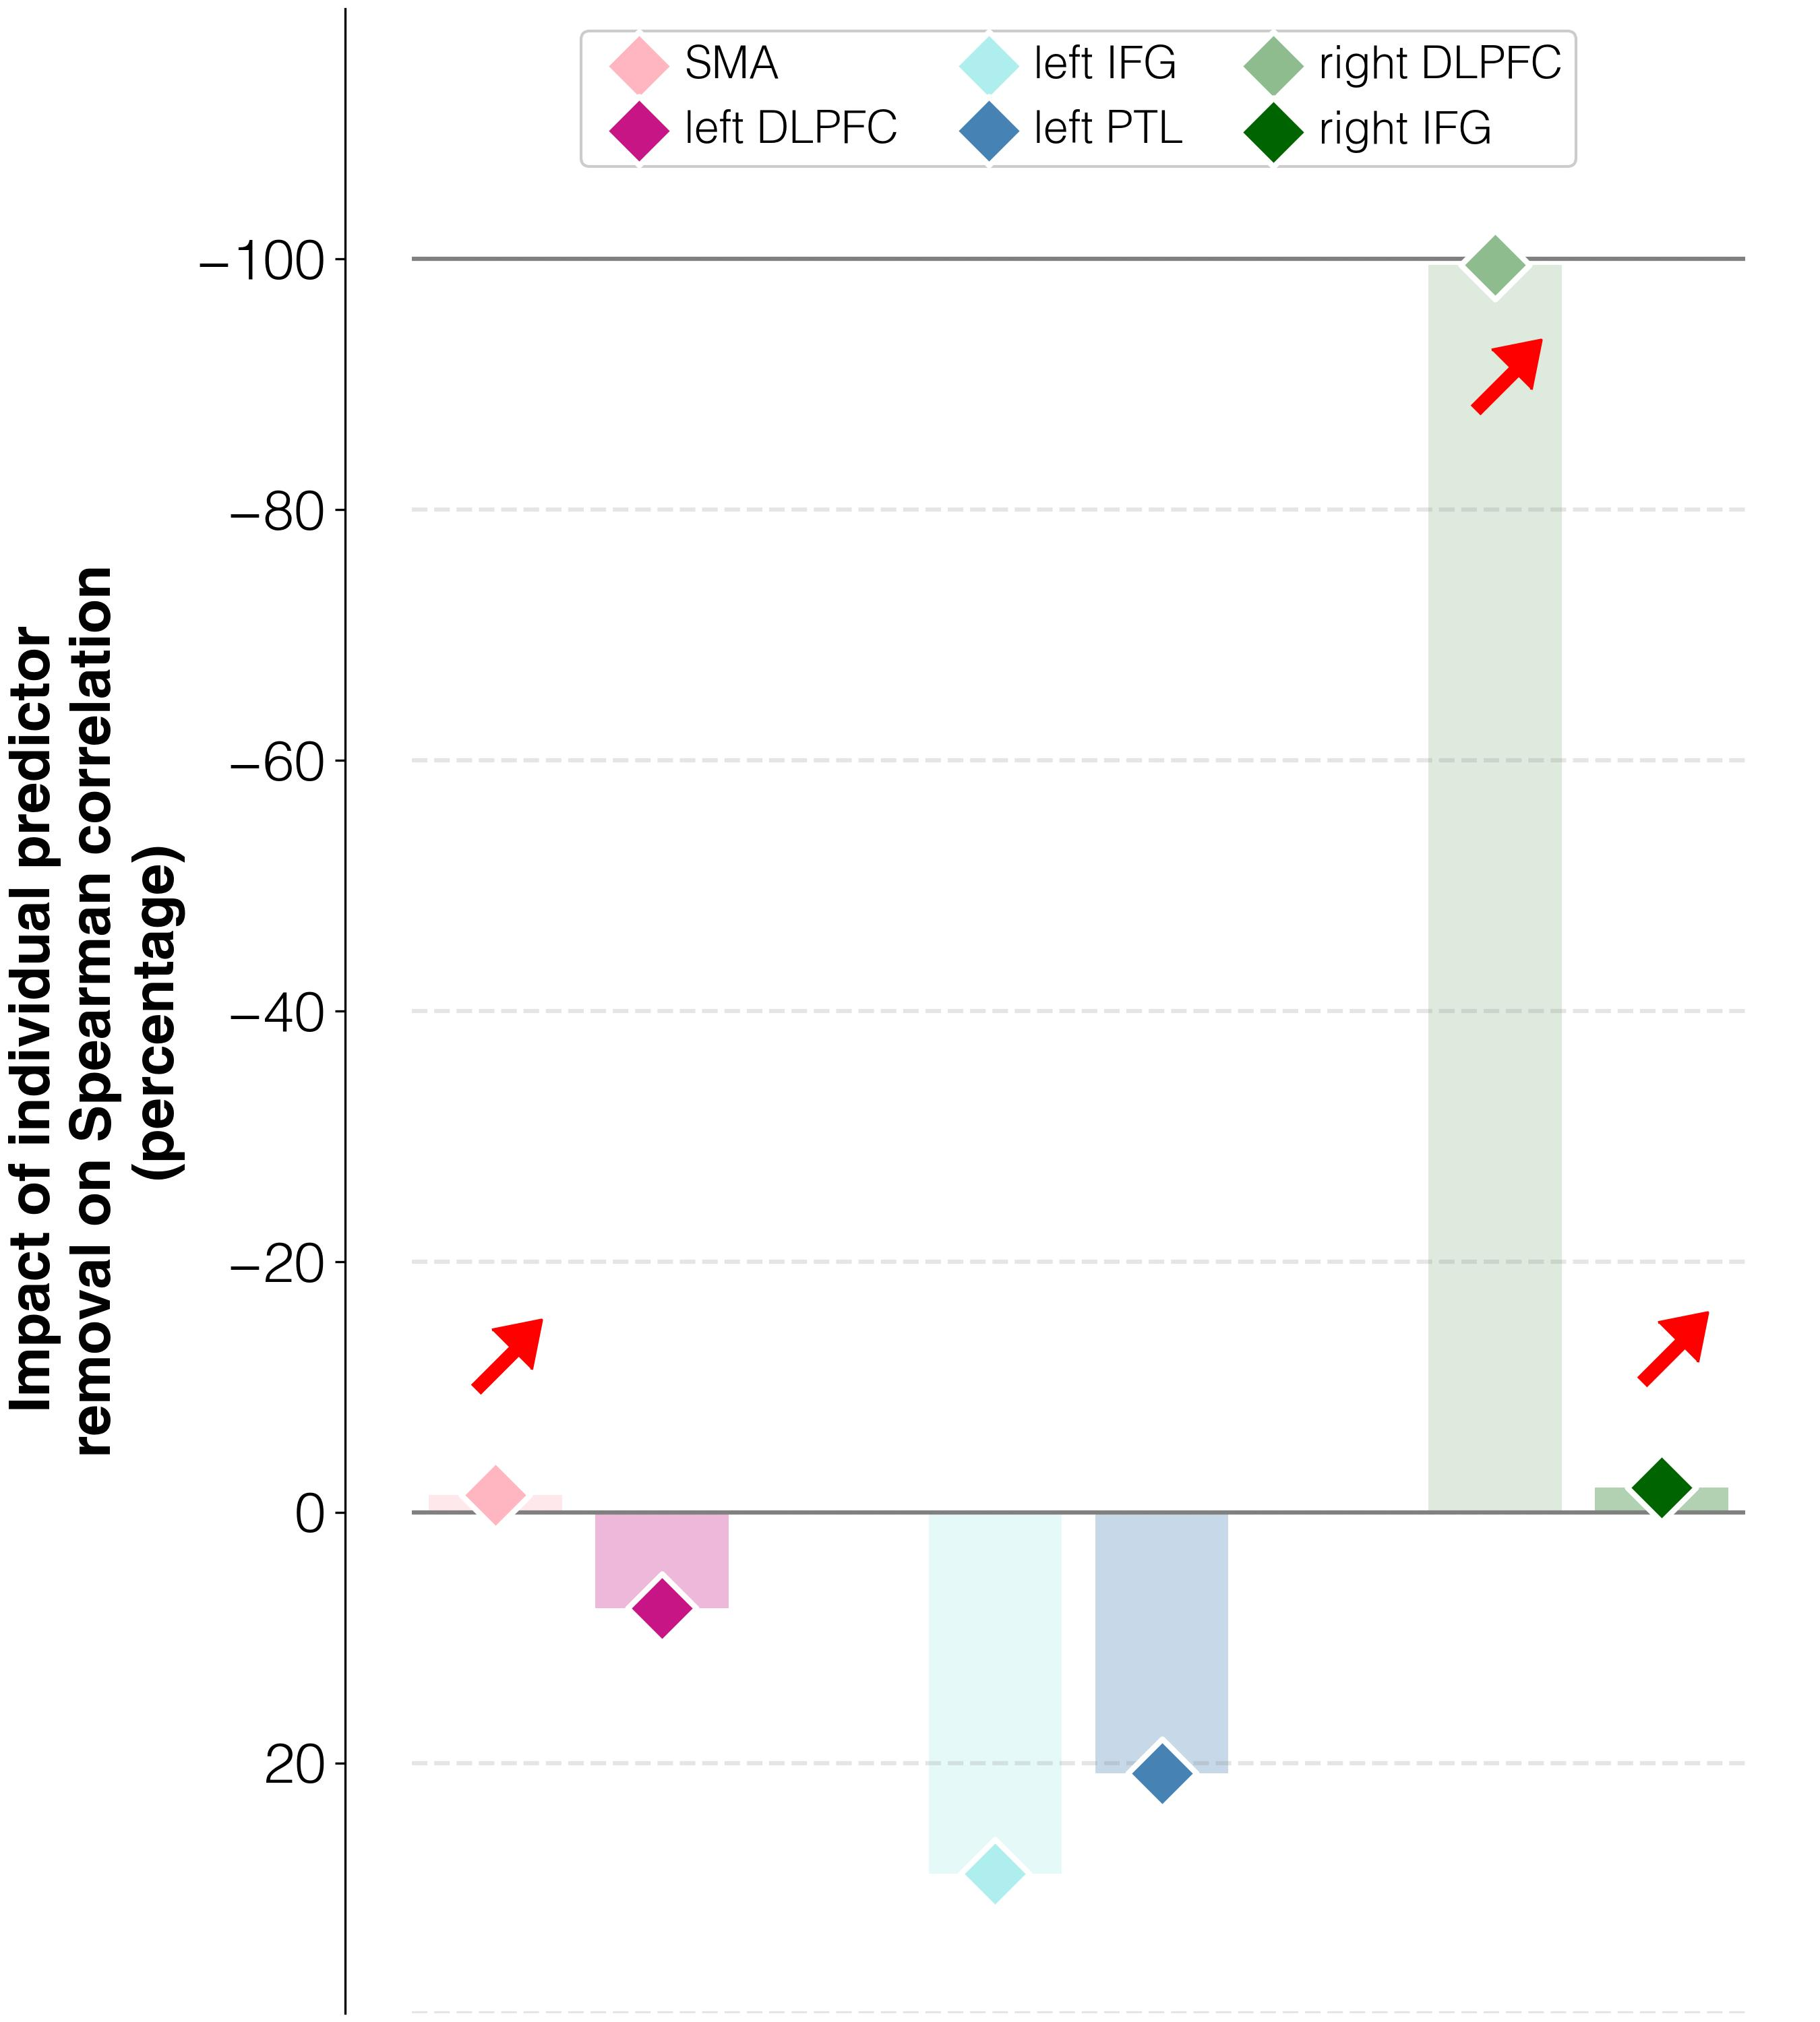

Values plotted in this chart, from the file beside it:
target	predictor	ablation_impact (percent)	ablation_rho	weight	FDR_p	raw_p
improvements T3-T2	activations T2 w/o L_SMA_T2	-1.4	0.117	0.00094	0.04734	0.0416
improvements T3-T2	activations T2 w/o L_DLPFC_T2	7.6	0.128	0.00092	0.02493	0.0204
improvements T3-T2	activations T2 w/o L_IFGorb_T2	28.8	0.153	0.00154	0.01992	0.016
improvements T3-T2	activations T2 w/o L_PTL_T2	20.8	0.143	-0.00039	0.8491	0.7848
improvements T3-T2	activations T2 w/o R_DLPFC_T2	-99.6	0.001	0.00272	0.00016	0.0001
improvements T3-T2	activations T2 w/o R_IFGorb_T2	-2.0	0.116	0.00232	0.01066	0.0084
